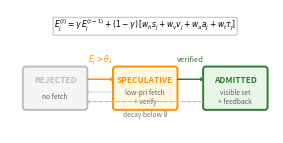

Write the Python code that produced this figure. (Note: this script raises an exception after producing the figure.)
"""
Generate SEA lifecycle figure for paper.
Single-column (3.4in), compact, readable at 8pt font.
"""
import matplotlib
matplotlib.use("Agg")
import matplotlib.pyplot as plt
from matplotlib.patches import FancyBboxPatch
import numpy as np

fig, ax = plt.subplots(1, 1, figsize=(3.4, 1.6), dpi=300)
ax.set_xlim(-0.2, 3.6)
ax.set_ylim(-0.15, 1.5)
ax.axis("off")

# Colors
c_rej = "#BDBDBD"
c_spec = "#FF8F00"
c_adm = "#2E7D32"
bg_rej = "#F5F5F5"
bg_spec = "#FFF8E1"
bg_adm = "#E8F5E9"

# State boxes
bw, bh = 0.85, 0.5
cy = 0.45

boxes = [
    (0.45, cy, "REJECTED", bg_rej, c_rej, "no fetch"),
    (1.75, cy, "SPECULATIVE", bg_spec, c_spec, "low-pri fetch\n+ verify"),
    (3.05, cy, "ADMITTED", bg_adm, c_adm, "visible set\n+ feedback"),
]

for x, y, title, bg, ec, sub in boxes:
    b = FancyBboxPatch((x - bw/2, y - bh/2), bw, bh,
                       boxstyle="round,pad=0.04", fc=bg, ec=ec, lw=1.4)
    ax.add_patch(b)
    ax.text(x, y + 0.1, title, ha="center", va="center", fontsize=6, fontweight="bold", color=ec)
    ax.text(x, y - 0.12, sub, ha="center", va="center", fontsize=4.8, color="#616161", linespacing=1.05)

# Forward arrows
akw = dict(arrowstyle="->,head_width=0.1,head_length=0.07", lw=1.1)

# REJ → SPEC
ax.annotate("", xy=(1.32, cy + 0.12), xytext=(0.88, cy + 0.12), arrowprops=dict(**akw, color=c_spec))
ax.text(1.1, cy + 0.35, r"$E_j > \theta_s$", ha="center", fontsize=5.5, color=c_spec)

# SPEC → ADM
ax.annotate("", xy=(2.62, cy + 0.12), xytext=(2.18, cy + 0.12), arrowprops=dict(**akw, color=c_adm))
ax.text(2.4, cy + 0.35, "verified", ha="center", fontsize=5.5, color=c_adm, style="italic")

# Backward arrows (decay/evict)
akw_back = dict(arrowstyle="->,head_width=0.08,head_length=0.06", lw=0.8, linestyle="dashed")

# ADM → REJ (long arc below)
ax.annotate("", xy=(0.88, cy - 0.18), xytext=(2.62, cy - 0.18), arrowprops=dict(**akw_back, color=c_rej))
ax.text(1.75, cy - 0.38, "decay below θ", ha="center", fontsize=4.8, color="#757575", style="italic")

# SPEC → REJ (short)
ax.annotate("", xy=(0.88, cy - 0.05), xytext=(1.32, cy - 0.05),
            arrowprops=dict(arrowstyle="->,head_width=0.06,head_length=0.05", lw=0.7, color=c_rej, linestyle="dotted"))

# Evidence formula top center
ax.text(1.75, 1.28, r"$E_j^{(t)} = \gamma \, E_j^{(t-1)} + (1-\gamma)\,["
        r"w_h s_j + w_v v_j + w_a a_j + w_t \tau_j]$",
        ha="center", va="center", fontsize=5.5,
        bbox=dict(boxstyle="round,pad=0.12", fc="white", ec="#BDBDBD", lw=0.7))

fig.savefig("figure/sea-lifecycle.pdf", bbox_inches="tight", pad_inches=0.02)
fig.savefig("figure/sea-lifecycle.png", bbox_inches="tight", pad_inches=0.02)
plt.close(fig)
print("Done: figure/sea-lifecycle.pdf (3.4in × 1.6in)")
